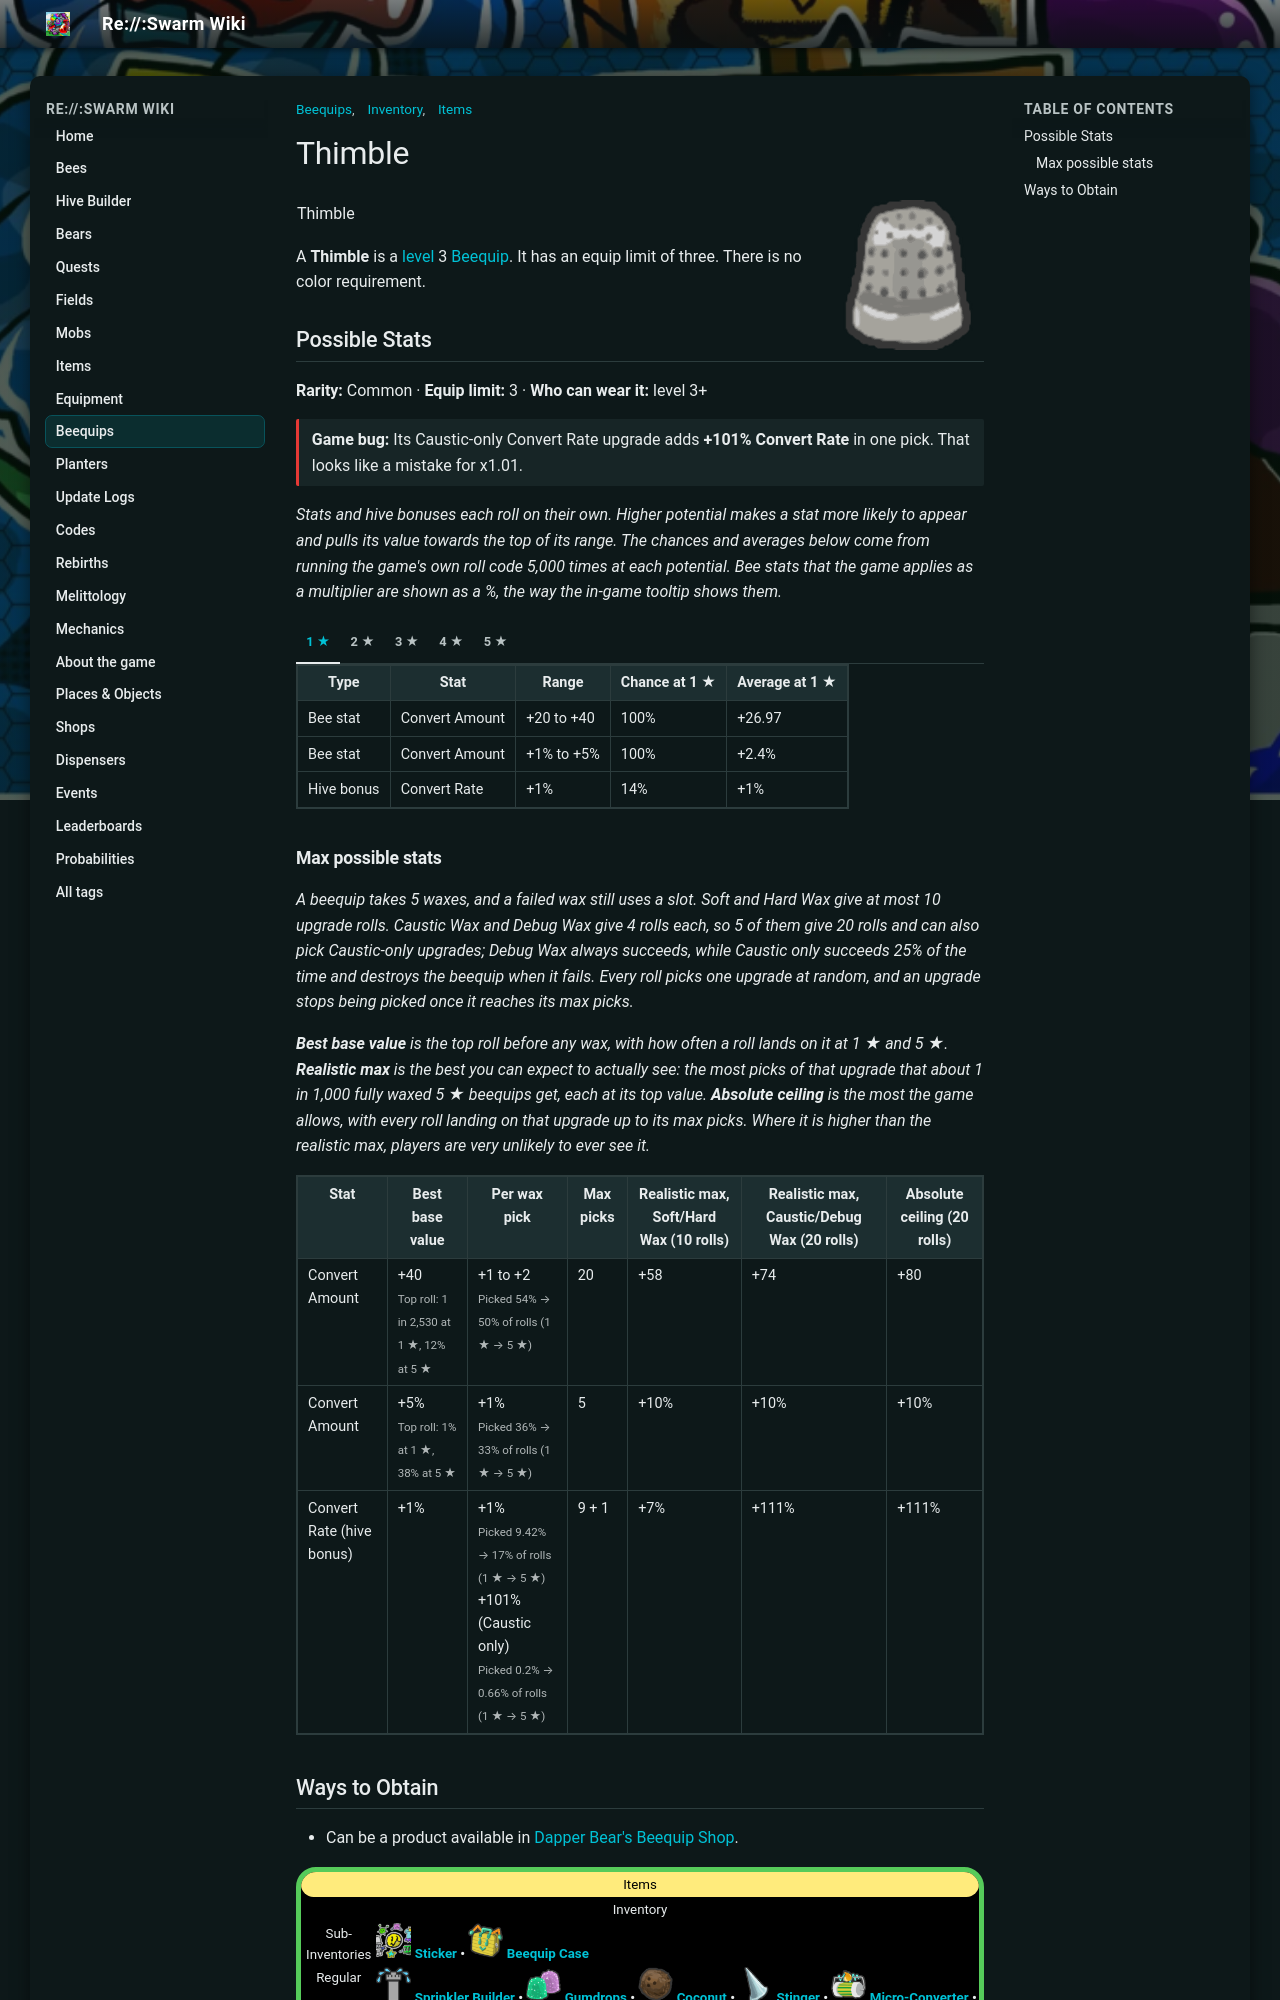

repository: JoaoFranciscoFE/reswarm-wiki · page: thimble.html · generator: mkdocs

---
title: "Thimble"
tags: ["Inventory", "Items", "Beequips"]
---

# Thimble

![Thimble](img/Thimble.png){ align=right width=150 }

<table class="infobox beequipTemplateDefault">
<tbody><tr>
<td class="beequipTemplateTitle" colspan="2">Thimble</td>
</tr>
<tr class="beequipTemplateOuterBarColor">
<td class="beequipTemplateOuterBar">
<center>
<table class="beequipTemplateDisplayTable">
<tbody><tr>
<td class="beequipTemplateImageBox">
<center><span class="mw-default-size" typeof="mw:Error mw:File"></span></center>
</td>
<td class="beequipTemplateSidebarsWrapper">
<table class="beequipTemplateSidebars">
<tbody><tr>
<td class="beequipTemplateSidebar">
<p>Level: 3 
</p>
</td>
</tr>
<tr>
<td class="beequipTemplateSidebar">
<p>Color: Any 
</p>
</td>
</tr>
<tr>
<td class="beequipTemplateSidebar">
<p>Limit: 3 
</p>
</td>
</tr>
</tbody></table>
</td>
</tr>
<tr>
<td class="beequipTemplateDesc" colspan="2">"A tiny cup that usually protects our fingers. Bees can wear it as a hat."</td>
</tr>
<tr>
<td class="beequipTemplateNoDisplay"><span class="beequipTemplateBeesmasBar">🎄Beesmas </span></td>
</tr>
</tbody></table>
</center>
<div class="beequipTemplateRequirementsBar">
</div>
<center>
<table class="beequipTemplateStatsBoxOutline">
<tbody><tr>
<td class="beequipTemplateStatsBox">
<span class="beequipTemplatePositiveBee">+Convert Amount</span><br/><span class="beequipTemplatePositiveBee">+Convert Amount%</span><br/><span class="beequipTemplatePositiveHive">+Convert Rate%</span><br/><span class="beequipTemplatePositiveHive">xConvert Rate</span></td>
</tr>
</tbody></table>
</center>
</td>
</tr>
</tbody></table>

A **Thimble** is a [level](bond.md) 3 [Beequip](beequip.md). It has an equip limit of three. There is no color requirement.

## Possible Stats

<p class="beequip-meta"><b>Rarity:</b> Common · <b>Equip limit:</b> 3 · <b>Who can wear it:</b> level 3+</p>

<p class="game-bug"><b>Game bug:</b> Its Caustic-only Convert Rate upgrade adds <b>+101% Convert Rate</b> in one pick. That looks like a mistake for x1.01.</p>

*Stats and hive bonuses each roll on their own. Higher potential makes a stat more likely to appear and pulls its value towards the top of its range. The chances and averages below come from running the game's own roll code 5,000 times at each potential. Bee stats that the game applies as a multiplier are shown as a %, the way the in-game tooltip shows them.*

/// tab | 1 ★

<table class="article-table">
<tbody><tr>
<th>Type
</th>
<th>Stat
</th>
<th>Range
</th>
<th>Chance at 1 ★
</th>
<th>Average at 1 ★
</th></tr>
<tr>
<td>Bee stat
</td>
<td>Convert Amount
</td>
<td>+20 to +40
</td>
<td>100%
</td>
<td>+26.97
</td></tr>
<tr>
<td>Bee stat
</td>
<td>Convert Amount
</td>
<td>+1% to +5%
</td>
<td>100%
</td>
<td>+2.4%
</td></tr>
<tr>
<td>Hive bonus
</td>
<td>Convert Rate
</td>
<td>+1%
</td>
<td>14%
</td>
<td>+1%
</td></tr></tbody></table>

///

/// tab | 2 ★

<table class="article-table">
<tbody><tr>
<th>Type
</th>
<th>Stat
</th>
<th>Range
</th>
<th>Chance at 2 ★
</th>
<th>Average at 2 ★
</th></tr>
<tr>
<td>Bee stat
</td>
<td>Convert Amount
</td>
<td>+20 to +40
</td>
<td>100%
</td>
<td>+29.01
</td></tr>
<tr>
<td>Bee stat
</td>
<td>Convert Amount
</td>
<td>+1% to +5%
</td>
<td>100%
</td>
<td>+2.8%
</td></tr>
<tr>
<td>Hive bonus
</td>
<td>Convert Rate
</td>
<td>+1%
</td>
<td>25%
</td>
<td>+1%
</td></tr></tbody></table>

///

/// tab | 3 ★

<table class="article-table">
<tbody><tr>
<th>Type
</th>
<th>Stat
</th>
<th>Range
</th>
<th>Chance at 3 ★
</th>
<th>Average at 3 ★
</th></tr>
<tr>
<td>Bee stat
</td>
<td>Convert Amount
</td>
<td>+20 to +40
</td>
<td>100%
</td>
<td>+31.16
</td></tr>
<tr>
<td>Bee stat
</td>
<td>Convert Amount
</td>
<td>+1% to +5%
</td>
<td>100%
</td>
<td>+3.2%
</td></tr>
<tr>
<td>Hive bonus
</td>
<td>Convert Rate
</td>
<td>+1%
</td>
<td>42%
</td>
<td>+1%
</td></tr></tbody></table>

///

/// tab | 4 ★

<table class="article-table">
<tbody><tr>
<th>Type
</th>
<th>Stat
</th>
<th>Range
</th>
<th>Chance at 4 ★
</th>
<th>Average at 4 ★
</th></tr>
<tr>
<td>Bee stat
</td>
<td>Convert Amount
</td>
<td>+20 to +40
</td>
<td>100%
</td>
<td>+32.95
</td></tr>
<tr>
<td>Bee stat
</td>
<td>Convert Amount
</td>
<td>+1% to +5%
</td>
<td>100%
</td>
<td>+3.6%
</td></tr>
<tr>
<td>Hive bonus
</td>
<td>Convert Rate
</td>
<td>+1%
</td>
<td>67%
</td>
<td>+1%
</td></tr></tbody></table>

///

/// tab | 5 ★

<table class="article-table">
<tbody><tr>
<th>Type
</th>
<th>Stat
</th>
<th>Range
</th>
<th>Chance at 5 ★
</th>
<th>Average at 5 ★
</th></tr>
<tr>
<td>Bee stat
</td>
<td>Convert Amount
</td>
<td>+20 to +40
</td>
<td>100%
</td>
<td>+35.04
</td></tr>
<tr>
<td>Bee stat
</td>
<td>Convert Amount
</td>
<td>+1% to +5%
</td>
<td>100%
</td>
<td>+4.1%
</td></tr>
<tr>
<td>Hive bonus
</td>
<td>Convert Rate
</td>
<td>+1%
</td>
<td>100%
</td>
<td>+1%
</td></tr></tbody></table>

///

### Max possible stats

*A beequip takes 5 waxes, and a failed wax still uses a slot. Soft and Hard Wax give at most 10 upgrade rolls. Caustic Wax and Debug Wax give 4 rolls each, so 5 of them give 20 rolls and can also pick Caustic-only upgrades; Debug Wax always succeeds, while Caustic only succeeds 25% of the time and destroys the beequip when it fails. Every roll picks one upgrade at random, and an upgrade stops being picked once it reaches its max picks.*

*<b>Best base value</b> is the top roll before any wax, with how often a roll lands on it at 1 ★ and 5 ★. <b>Realistic max</b> is the best you can expect to actually see: the most picks of that upgrade that about 1 in 1,000 fully waxed 5 ★ beequips get, each at its top value. <b>Absolute ceiling</b> is the most the game allows, with every roll landing on that upgrade up to its max picks. Where it is higher than the realistic max, players are very unlikely to ever see it.*

<table class="article-table">
<tbody><tr>
<th>Stat
</th>
<th>Best base value
</th>
<th>Per wax pick
</th>
<th>Max picks
</th>
<th>Realistic max, Soft/Hard Wax (10 rolls)
</th>
<th>Realistic max, Caustic/Debug Wax (20 rolls)
</th>
<th>Absolute ceiling (20 rolls)
</th></tr>
<tr>
<td>Convert Amount
</td>
<td>+40<br/><small>Top roll: 1 in 2,530 at 1 ★, 12% at 5 ★</small>
</td>
<td>+1 to +2<br/><small>Picked 54% → 50% of rolls (1 ★ → 5 ★)</small>
</td>
<td>20
</td>
<td>+58
</td>
<td>+74
</td>
<td>+80
</td></tr>
<tr>
<td>Convert Amount
</td>
<td>+5%<br/><small>Top roll: 1% at 1 ★, 38% at 5 ★</small>
</td>
<td>+1%<br/><small>Picked 36% → 33% of rolls (1 ★ → 5 ★)</small>
</td>
<td>5
</td>
<td>+10%
</td>
<td>+10%
</td>
<td>+10%
</td></tr>
<tr>
<td>Convert Rate (hive bonus)
</td>
<td>+1%
</td>
<td>+1%<br/><small>Picked 9.42% → 17% of rolls (1 ★ → 5 ★)</small><br/>+101% (Caustic only)<br/><small>Picked 0.2% → 0.66% of rolls (1 ★ → 5 ★)</small>
</td>
<td>9 + 1
</td>
<td>+7%
</td>
<td>+111%
</td>
<td>+111%
</td></tr></tbody></table>
